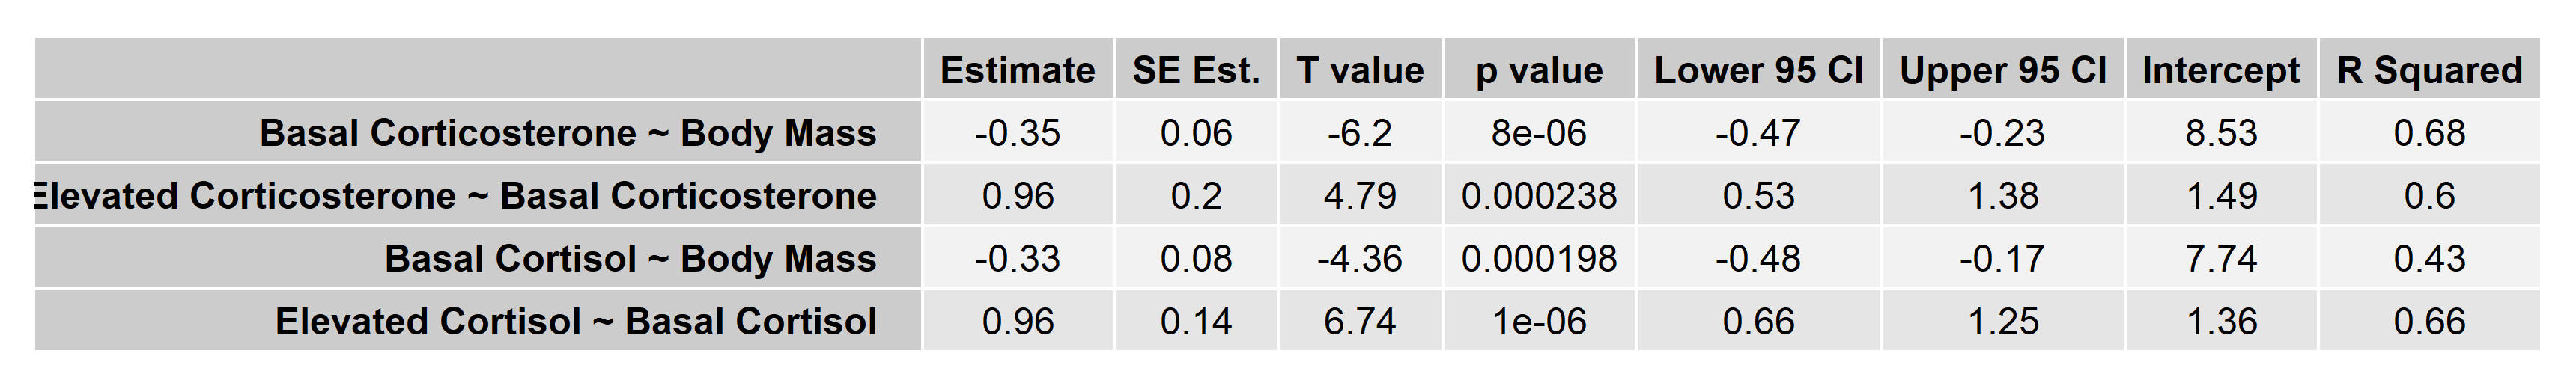

The table this chart was drawn from, first rows:
, Estimate, SE Est., T value, p value, Lower 95 CI, Upper 95 CI, Intercept, R Squared
Basal Corticosterone ~ Body Mass, -0.35, 0.06, -6.2, 8e-06, -0.47, -0.23, 8.53, 0.68
Elevated Corticosterone ~ Basal Corticos…, 0.96, 0.2, 4.79, 0.000238, 0.53, 1.38, 1.49, 0.6
Basal Cortisol ~ Body Mass, -0.33, 0.08, -4.36, 0.000198, -0.48, -0.17, 7.74, 0.43
Elevated Cortisol ~ Basal Cortisol, 0.96, 0.14, 6.74, 1e-06, 0.66, 1.25, 1.36, 0.66
